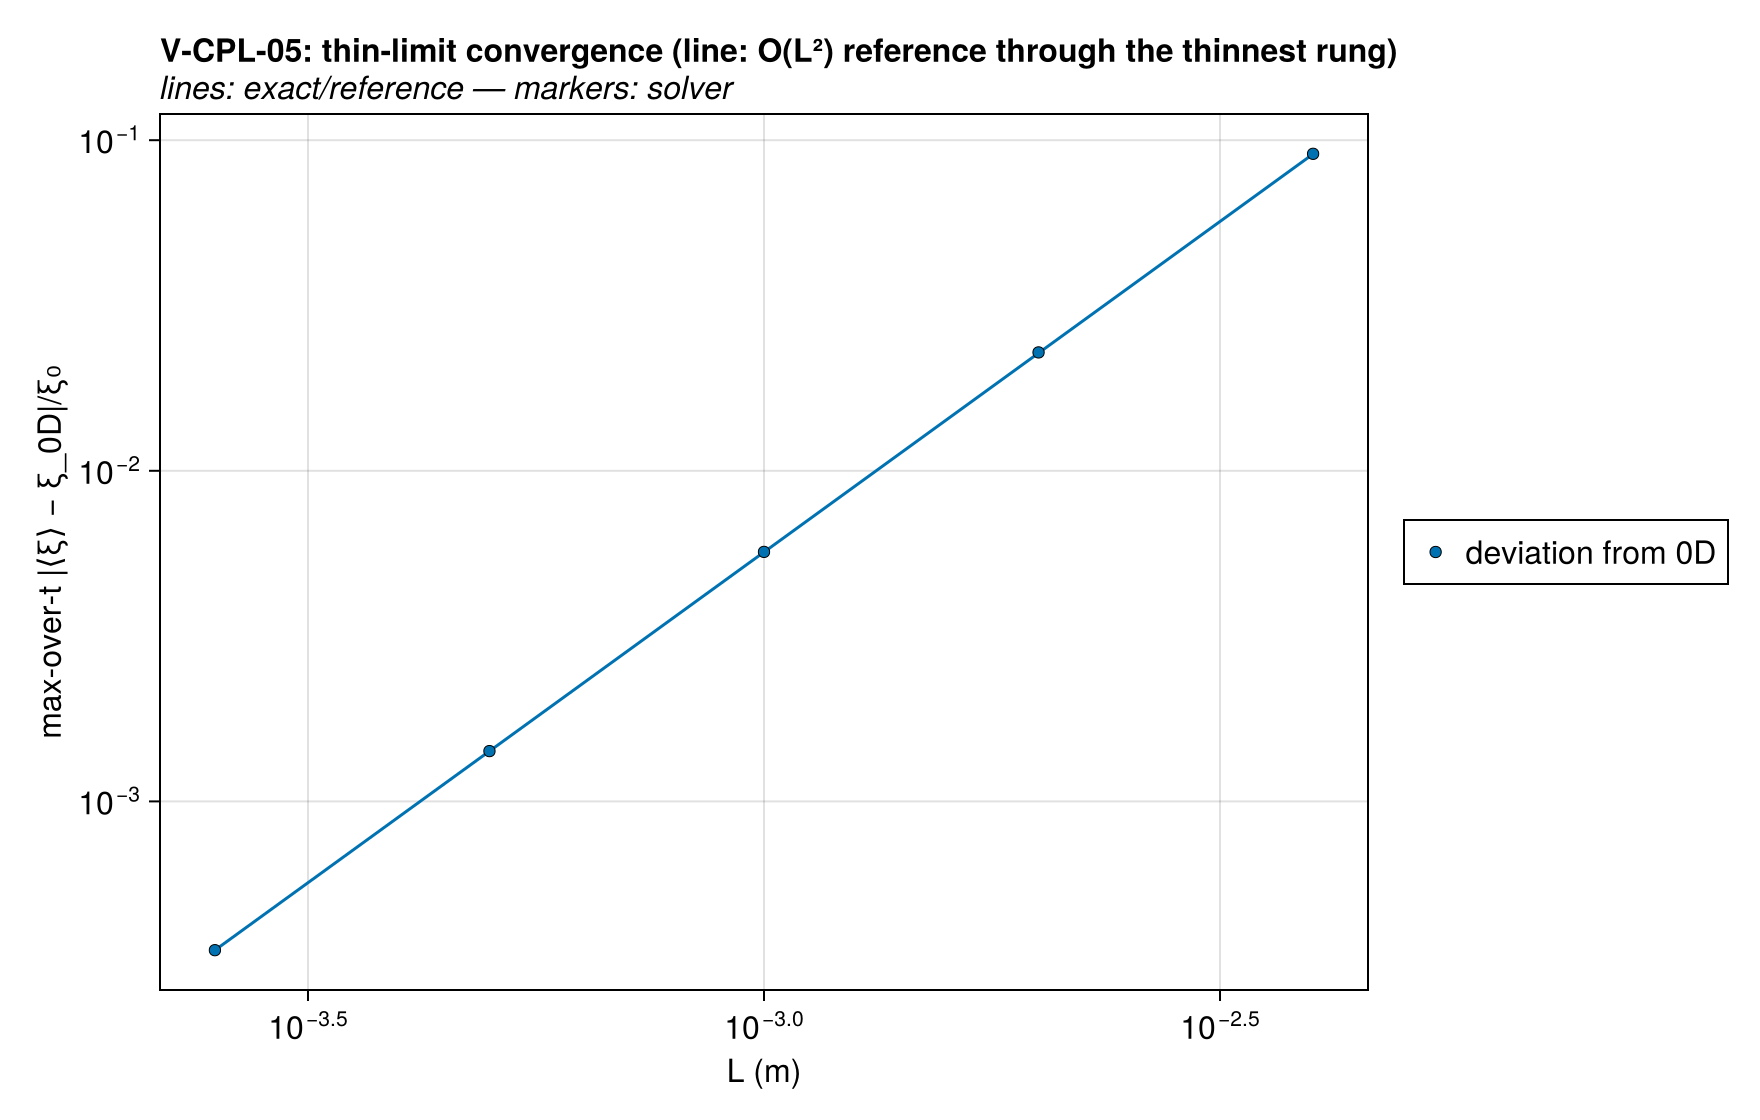

The file beside this chart, header and first rows:
series, L (m), max-over-t |⟨ξ⟩ − ξ_0D|/ξ₀, exact
deviation from 0D, 0.004, 0.09095, 0.09083
deviation from 0D, 0.002, 0.02281, 0.02271
deviation from 0D, 0.001, 0.005685, 0.005677
deviation from 0D, 0.0005, 0.00142, 0.001419
deviation from 0D, 0.00025, 0.0003548, 0.0003548
